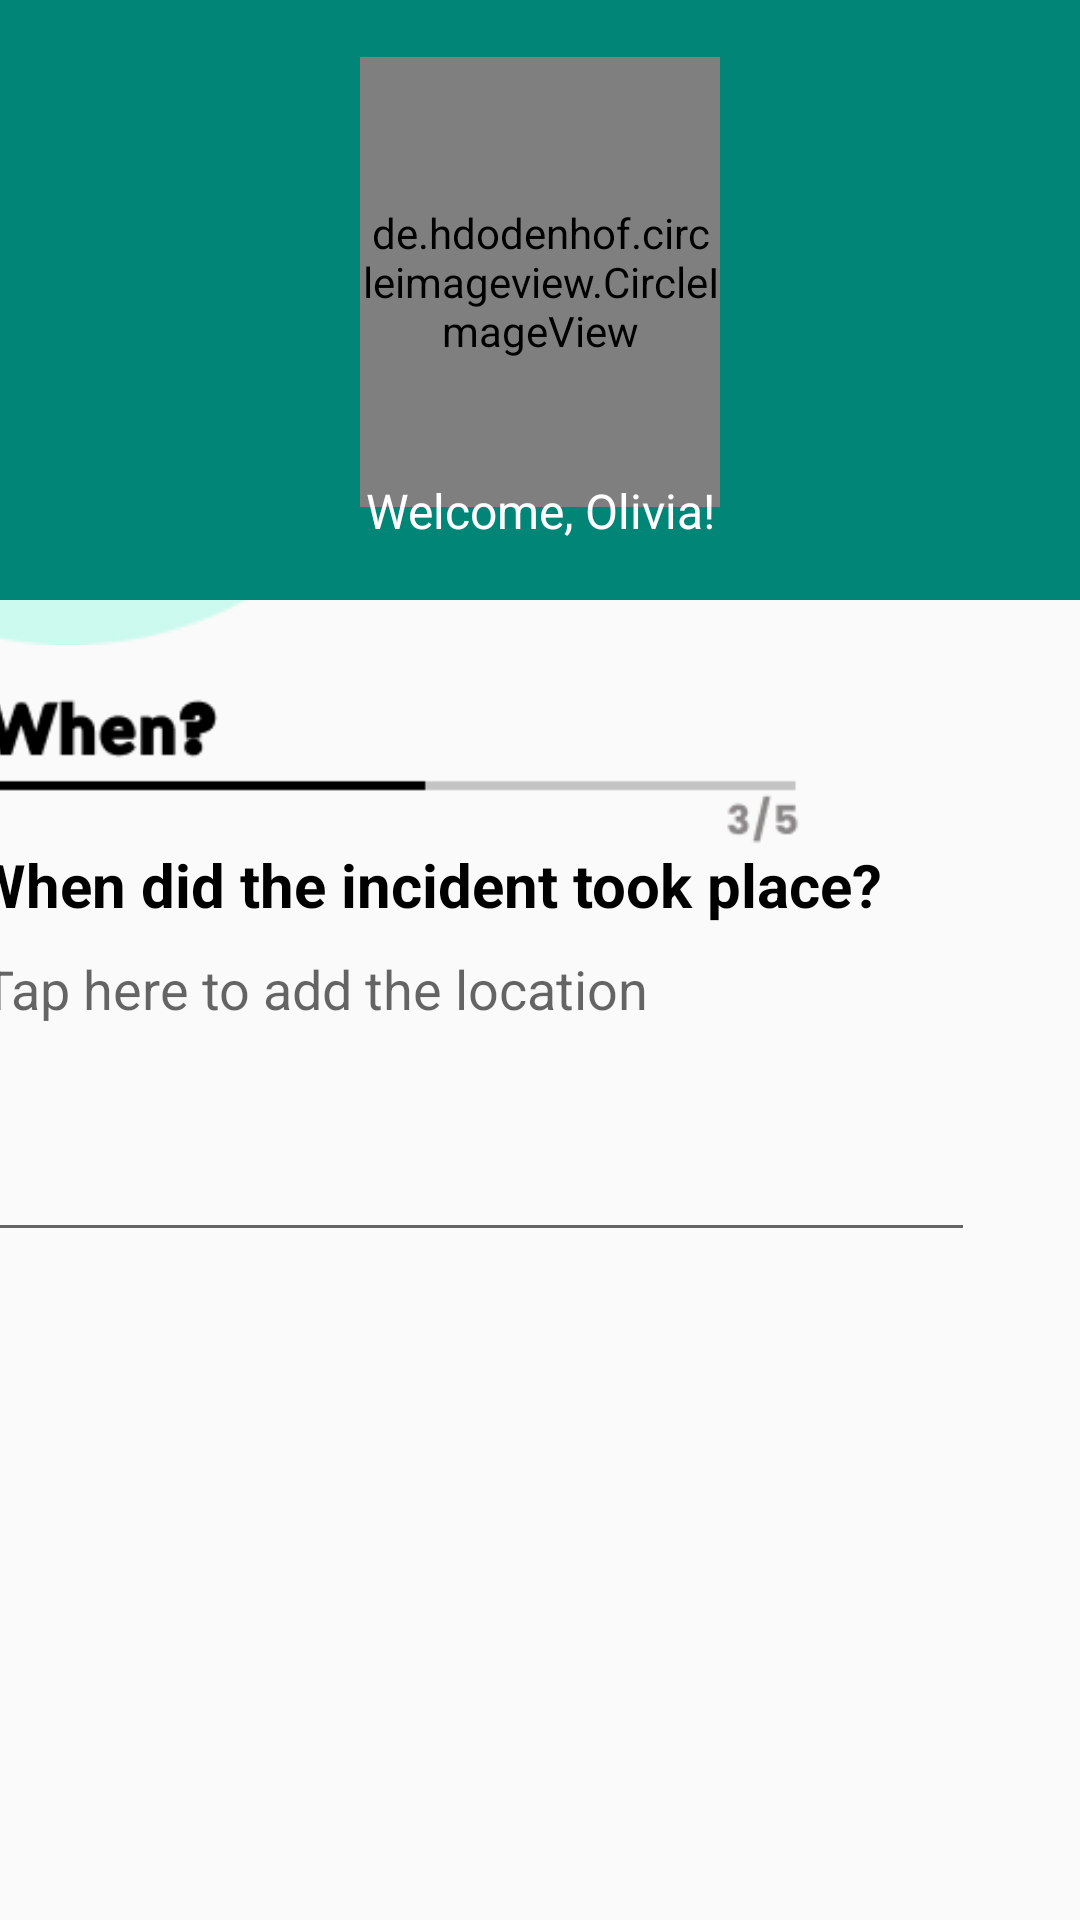

Write the Android layout XML for this screen, with the resource values it uses.
<!-- AndroidManifest.xml: application theme AppTheme -->
<!-- res/layout/activity_when.xml -->
<?xml version="1.0" encoding="utf-8"?>
<androidx.constraintlayout.widget.ConstraintLayout xmlns:android="http://schemas.android.com/apk/res/android"
    xmlns:app="http://schemas.android.com/apk/res-auto"
    xmlns:tools="http://schemas.android.com/tools"
    android:layout_width="match_parent"
    android:layout_height="match_parent"
    tools:context=".WhenActivity">

    <ImageView
        android:layout_width="wrap_content"
        android:layout_height="wrap_content"
        android:src="@drawable/sided_circle">
    </ImageView>


    <LinearLayout
            android:id="@+id/linearLayout"
            android:layout_width="match_parent"
            android:layout_height="200dp"
            android:background="@color/colorPrimary"
            android:gravity="center"
            android:orientation="vertical">

            <de.hdodenhof.circleimageview.CircleImageView
                android:layout_width="120dp"
                android:layout_height="150dp"
                android:src="@drawable/user_img"
                app:civ_border_color="#ffff"
                app:civ_border_width="2dp" />

            <TextView
                android:layout_width="wrap_content"
                android:layout_height="wrap_content"
                android:layout_marginTop="-10dp"
                android:text="Welcome, Olivia!"
                android:textAlignment="center"
                android:textColor="#ffff"
                android:textSize="16dp">

            </TextView>

        </LinearLayout>


        <RelativeLayout
            android:layout_width="501dp"
            android:layout_height="440dp"
            android:layout_marginStart="80dp"
            android:layout_marginTop="18dp"
            android:layout_marginBottom="91dp"
            app:layout_constraintBottom_toBottomOf="parent"
            app:layout_constraintEnd_toEndOf="parent"
            app:layout_constraintStart_toStartOf="parent"
            app:layout_constraintTop_toBottomOf="@+id/linearLayout"
            app:layout_constraintVertical_bias="0.52">


            <ImageView
                android:id="@+id/imageView3"
                android:layout_width="326dp"
                android:layout_height="74dp"
                android:layout_marginTop="50dp"
                android:layout_marginEnd="90dp"
                android:layout_marginRight="90dp"
                android:src="@drawable/when"
                app:layout_constraintBottom_toTopOf="@+id/textView3"
                app:layout_constraintEnd_toEndOf="parent"
                app:layout_constraintStart_toStartOf="parent"
                app:layout_constraintTop_toBottomOf="@+id/linearLayout2"></ImageView>

            <TextView
                android:id="@+id/textView"
                android:layout_width="390dp"
                android:layout_height="26dp"
                android:layout_marginStart="21dp"
                android:layout_marginTop="120dp"
                android:text="When did the incident took place?"
                android:textColor="@color/colorBlack"
                android:textSize="20sp"
                android:textStyle="bold"
                app:layout_constraintStart_toStartOf="parent"
                tools:ignore="MissingConstraints"
                tools:layout_editor_absoluteY="218dp">></TextView>

            <EditText
                android:id="@+id/editText2"
                android:layout_width="335dp"
                android:layout_height="110dp"
                android:layout_below="@id/textView"
                android:ems="10"
                android:gravity="start|top"
                android:hint="Tap here to add the location"
                android:inputType="textMultiLine"
                android:layout_marginLeft="20dp"/>


        </RelativeLayout>


        <Button
            android:id="@+id/btnNext3"
            android:layout_width="190dp"
            android:layout_height="50dp"
            android:layout_marginStart="265dp"
            android:layout_marginTop="328dp"
            android:layout_marginEnd="100dp"
            android:background="@drawable/rounded_button"
            android:layout_marginBottom="73dp"
            android:text="Next"
            android:textColor="@color/colorWhite"
            android:textSize="20dp"
            app:layout_constraintBottom_toBottomOf="parent"
            app:layout_constraintEnd_toEndOf="parent"
            app:layout_constraintStart_toStartOf="parent"
            app:layout_constraintTop_toBottomOf="@+id/linearLayout"></Button>


</androidx.constraintlayout.widget.ConstraintLayout>
<!-- resources referenced by this layout -->
<resources>
  <color name="colorBlack">#000</color>FF92F1DD
  <color name="colorPrimary">#008577</color>
  <color name="colorWhite">#ffff</color>
  <!-- drawable rounded_button (drawable) -->
  <?xml version="1.0" encoding="utf-8"?>
  <shape xmlns:android="http://schemas.android.com/apk/res/android"
      android:shape="rectangle">
  
      <solid android:color="@color/colorPrimary"></solid>
      <corners android:radius="150dp"></corners>
  </shape>
  <!-- drawable sided_circle: png bitmap (drawable, 3744 bytes) -->
  <!-- drawable user_img: jpeg bitmap (drawable, 35695 bytes) -->
  <!-- drawable when: png bitmap (drawable-xhdpi, 2437 bytes) -->
  <style name="AppTheme" parent="Theme.AppCompat.Light.DarkActionBar">
          
          <item name="colorPrimary">@color/colorPrimary</item>
          <item name="colorPrimaryDark">@color/colorPrimaryDark</item>
          <item name="colorAccent">@color/colorAccent</item>
      </style>
  <color name="colorPrimaryDark">#00574B</color>
  <color name="colorAccent">#D81B60</color>
</resources>
